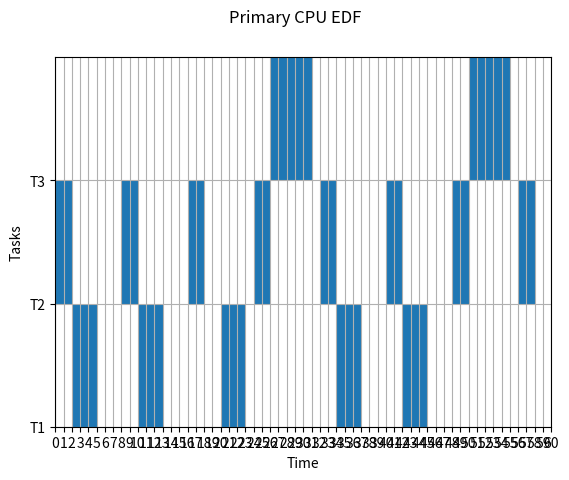
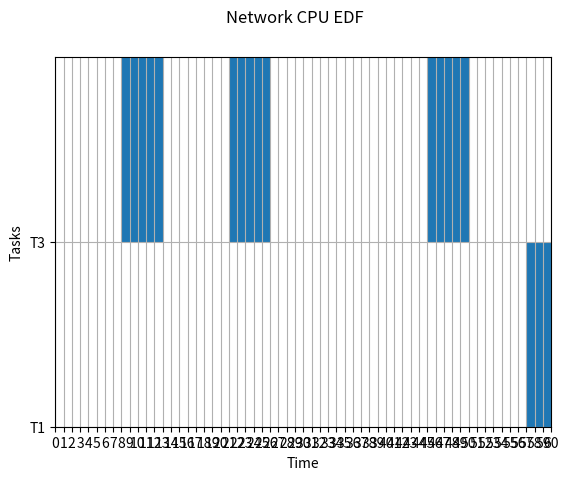

Python code for these plots, in order:
# Require Python 3
import json
from functools import reduce
import matplotlib.pyplot as plt
from collections import Counter
import math


def generate_gnatt_chart(graph, time_span, name='figure'):
    if time_span > 60:
        time_span = 60

    fig, gnt = plt.subplots()
    task_names = [task[0] for task in graph]

    fig.suptitle(name)
    gnt.set_ylim(0, 5 * (len(task_names)))
    gnt.set_xlim(0, time_span)
    gnt.set_xlabel('Time')
    gnt.set_xticks([i for i in range(time_span + 1)])
    gnt.set_ylabel('Tasks')
    # gnt.set_yticks([i + 2.5 for i in range(0, 5 * len(task_names), 5)])
    gnt.set_yticks([i for i in range(0, 5 * len(task_names), 5)])
    gnt.set_yticklabels(task_names)
    gnt.grid(True)

    for i, task in enumerate(graph):
        gnt.broken_barh(task[1], (5 * (i), 5), facecolors='tab:blue')

    plt.savefig(name + '.png')
    plt.show()

    print(name + ".png is generated based on the input tasks")


def get_gcd(first_number, second_number):
    if second_number == 0:
        return first_number

    return get_gcd(second_number, first_number % second_number)


def get_lcm(first_number, second_number):
    return first_number * second_number // get_gcd(first_number, second_number)


def get_graph(jobs):
    graph = {}

    if len(jobs) > 60:
        jobs = jobs[:60]

    for job in jobs:
        task_name, execution_time, task_start_time, task_end_time, _ = job
        node = (task_start_time, execution_time)

        if task_name not in graph:
            graph[task_name] = [node]
        else:
            graph[task_name].append(node)

    graph = sorted(graph.items())

    return graph


def get_deadline_table(jobs):
    table = {}
    for job in jobs:
        task_name = job[0]
        deadline_missed = job[-1]
        table[task_name] = table.get(task_name, 0) + int(deadline_missed)
    return table


def task_period(tasks):
    tasks_period_map = {}

    for task in tasks:
        tasks_period_map[task[0]] = task[3]

    return tasks_period_map


def create_queue(tasks, time_span):
    queue = []

    for task in tasks:
        task_name, execution_time, deadline, period = task

        for i in range(0, time_span + 1 - period, period):
            task_deadline = i + deadline
            queue.append((task_name, execution_time, i, task_deadline))

    queue = sorted(queue, key=lambda x: (x[3], x[2]))

    print('sorted queue', queue)

    return queue


def preemptive(queue, tasks_period_map):
    output = []
    leftover = []
    task_counter = []
    job_response_time = []
    cpu_current_time = 0

    for task in queue:
        task_name, execution_time, task_start_time, task_deadline = task
        task_start_time = max(task_start_time, cpu_current_time)
        task_end_time = task_start_time + execution_time
        deadline_missed = task_end_time > task_deadline
        task_counter.append(task_name)

        job = (task_name,
               execution_time,
               task_start_time,
               task_end_time,
               deadline_missed)

        print('task_name, execution_time, task_start_time, task_end_time, deadline_missed', job)

        if not deadline_missed:
            task_count = task_counter.count(task_name)
            job_response_time.append(
                f'{task_name} Job{task_count}: {task_start_time - (task_count - 1) * tasks_period_map[task_name]}')
            cpu_current_time = task_end_time
            output.append(job)
        else:
            leftover.append(job[:-1])

    print('leftover', leftover)

    return output, leftover, job_response_time


def non_preemptive(queue, tasks_period_map):
    task_counter = []
    job_response_time = []
    leftover = []
    output = []
    cpu_current_time = 0

    for task in queue:
        task_name, execution_time, task_start_time, task_deadline = task
        task_start_time = max(task_start_time, cpu_current_time)
        task_end_time = task_start_time + execution_time
        deadline_missed = task_end_time > task_deadline

        job = (task_name,
               execution_time,
               task_start_time,
               task_end_time,
               deadline_missed)

        print('task_name, execution_time, task_start_time, task_end_time, deadline_missed', job)

        task_count = task_counter.count(task_name)
        job_response_time.append(
            f'{task_name} Job{task_count}: {task_start_time - (task_count - 1) * tasks_period_map[task_name]}')

        cpu_current_time = task_end_time

        output.append(job)

    print('leftover', leftover)

    return output, job_response_time


given_tasks = [
    ["T1", 1, 4, 4],
    ["T2", 2, 6, 6],
    ["T3", 3, 8, 8],
]


# given_tasks = [
#     ["T1", 3, 7, 20],
#     ["T2", 2, 8, 10],
#     ["T3", 2, 4, 5],
# ]

# given_tasks = [
#     ["T1", 2, 5, 5],
#     ["T2", 2, 6, 6],
#     ["T3", 2, 7, 7],
#     ["T4", 2, 8, 8],
# ]

given_tasks = [
    ["T1", 2, 5, 5],
    ["T2", 2, 4, 6],
    ["T3", 2, 4, 7],
    ["T4", 2, 3, 6],
]


# given_tasks = [
#     ["T1", 2, 5, 5],
#     ["T2", 2, 4, 6],
#     ["T3", 3, 3, 4],
#     ["T4", 2, 3, 4],
#     ["T5", 2, 3, 4],
# ]


given_tasks2 = [
    ["T1", 3.5, 7, 10],
    ["T2", 2, 4, 8],
    ["T3", 7, 9, 12],
]

task_bw_map = {
    "T1": 4 * 8,
    "T2": 3 * 8,
    "T3": 6 * 8,
}


def get_execution_time(no_of_instructions, cpu_capacity):
    return math.ceil(no_of_instructions * 10 / cpu_capacity)


def transfer_time(datasize, network_bw):
    return math.ceil(datasize / network_bw)


if __name__ == "__main__":
    # [[task_name, execution_time, deadline, period]]
    # given_tasks = []
    # total_number_of_tasks = int(input("How many tasks to schedule: "))

    # for i in range(1, total_number_of_tasks + 1):
    #     task_name = f"T{i}"

    #     execution_time, deadline, period = map(
    #         int,
    #         input(f"Enter the execution time, deadline and period of task {i}: ").split()
    #     )

    #     given_tasks.append([task_name, execution_time, deadline, period])

    v = 7.683
    o = -4558.52
    freq = 2.5  # cpu frequency in GHz
    no_of_cores = 1

    # parameter for cpu capacity calculation
    scheduling_period = 10
    # decision period in seconds
    network_bandwidth = 16
    # network BW in Mbps

    cpu_capacity = (v * (freq*1000) + o) * no_of_cores * 0.001
    # capacity in terms of millions of instruction
    cpu_capacity = math.floor(cpu_capacity)
    print(cpu_capacity)

    given_tasks = []

    for task in given_tasks2:
        task_name, no_of_instructions, task_start_time, task_deadline = task
        execution_time = get_execution_time(no_of_instructions, cpu_capacity)
        given_tasks.append([task_name, execution_time, task_start_time, task_deadline])

    print(given_tasks)

    span = reduce(get_lcm, [task[2] for task in given_tasks])
    tasks_period_map = task_period(given_tasks)
    queue = create_queue(given_tasks, span)

    primary_cpu_jobs, offloadable, primary_job_response_time = preemptive(queue, tasks_period_map)
    primary_graph_data = get_graph(primary_cpu_jobs)

    # print("Deadline missed for each task: ")
    # print(get_deadline_table(edf_jobs))
    # print(offloadable)

    # generate_gnatt_chart(primary_graph_data, 30)

    calc_offloadable = []

    for task in offloadable:
        task_name, execution_time, task_start_time, task_deadline = task
        task_start_time += transfer_time(task_bw_map[task_name], network_bandwidth)
        calc_offloadable.append([task_name, execution_time, task_start_time, task_deadline])

    print('new start time after network transfer', calc_offloadable)

    network_cpu_jobs, network_job_response_time = non_preemptive(calc_offloadable, tasks_period_map)
    network_graph_data = get_graph(network_cpu_jobs)

    print('Primary CPU Job response time')
    for job in sorted(primary_job_response_time):
        print(job)

    if len(calc_offloadable):
        # print('Network CPU Job response time')
        # for job in sorted(network_job_response_time):
        #     print(job)

        print('Missed job count for each task')
        for key, value in Counter([job[0] for job in calc_offloadable]).items():
            print(key, value)

    generate_gnatt_chart(primary_graph_data, span, 'Primary CPU EDF')
    generate_gnatt_chart(network_graph_data, span, 'Network CPU EDF')
